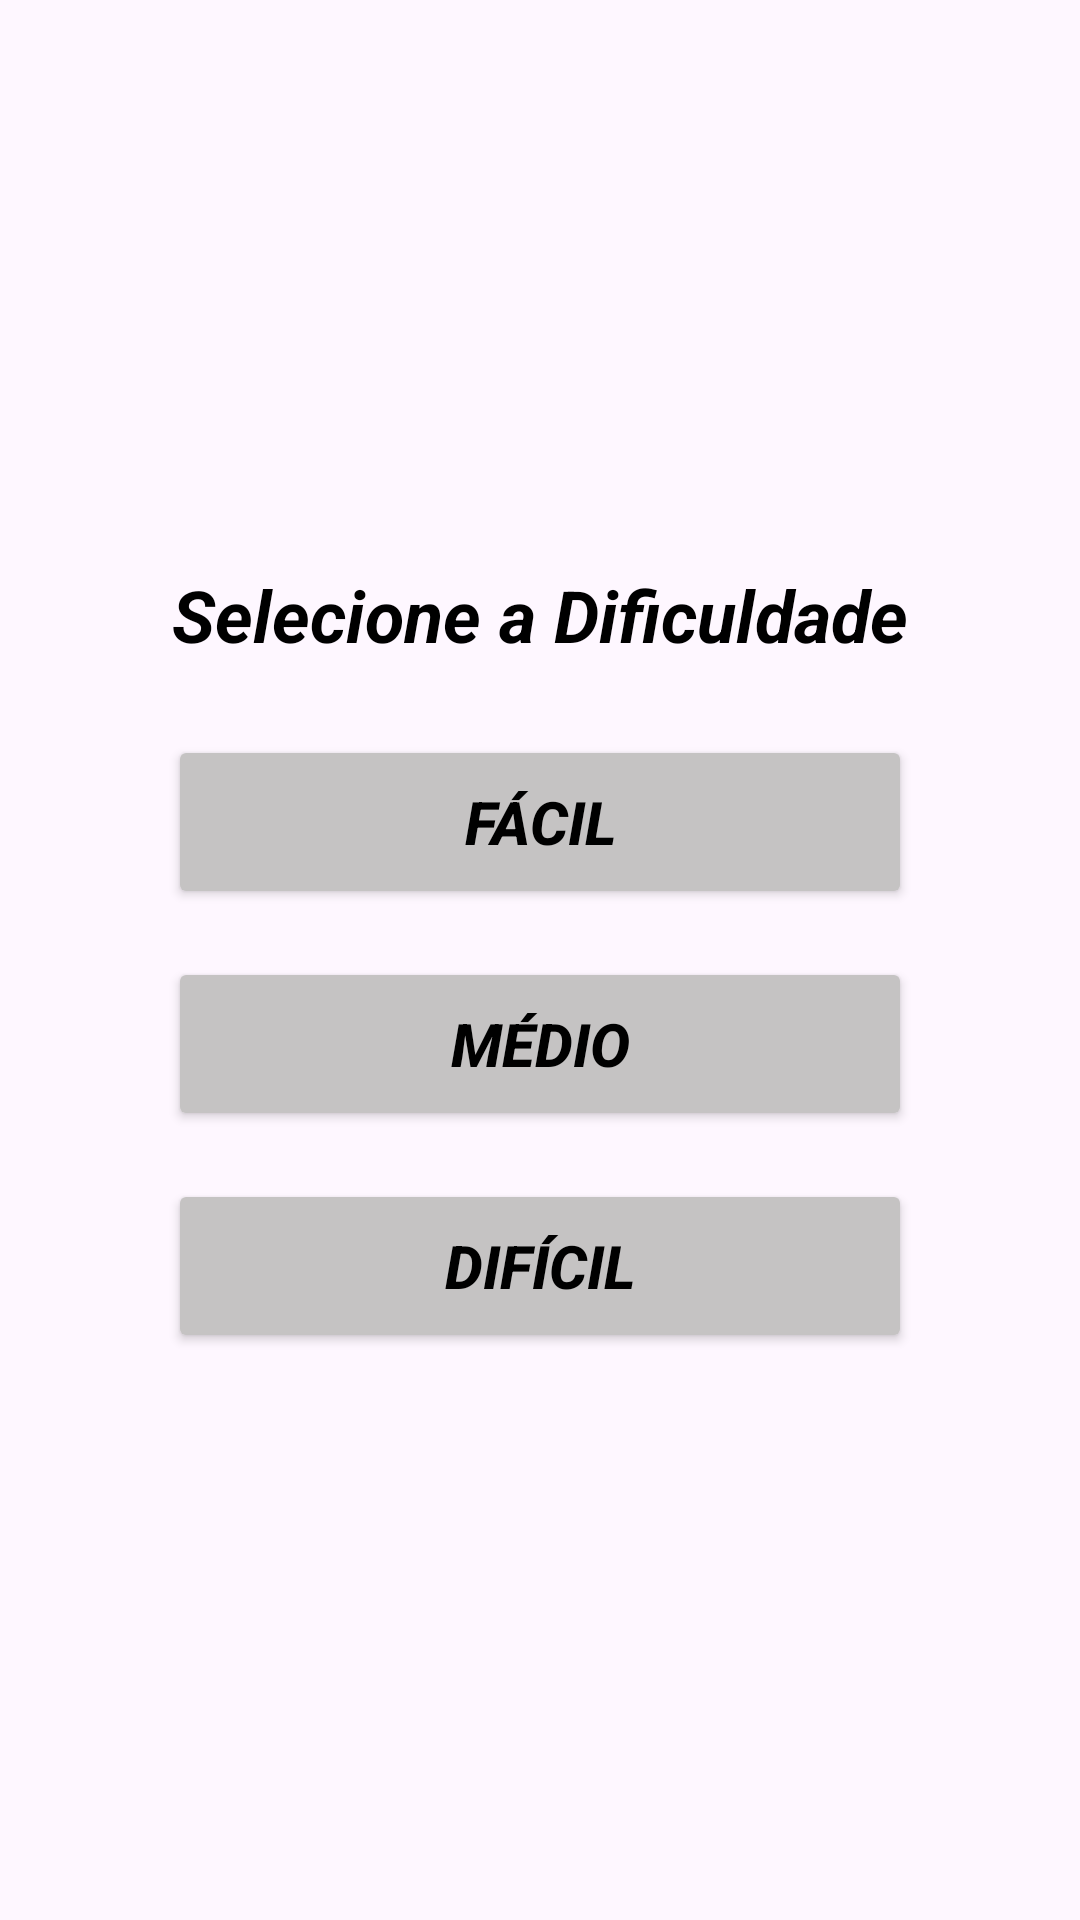

Write the Android layout XML for this screen, with the resource values it uses.
<!-- AndroidManifest.xml: application theme Theme.Duoduo -->
<!-- res/layout/tela_de_dificuldades.xml -->
<LinearLayout
    xmlns:android="http://schemas.android.com/apk/res/android"
    xmlns:app="http://schemas.android.com/apk/res-auto"
    android:orientation="vertical"
    android:layout_width="match_parent"
    android:layout_height="match_parent"
    android:gravity="center"
    android:padding="16dp">

    <TextView
        android:id="@+id/tituloDificuldade"
        android:layout_width="wrap_content"
        android:layout_height="wrap_content"
        android:layout_marginBottom="24dp"
        android:text="Selecione a Dificuldade"
        android:textColor="#000000"
        android:textSize="24sp"
        android:textStyle="bold|italic" />

    <Button
        android:id="@+id/buttonFacil"
        android:layout_width="248dp"
        android:layout_height="58dp"
        android:layout_marginBottom="16dp"
        android:backgroundTint="#C5C3C3"
        android:text="Fácil"
        android:textColor="#000000"
        android:textSize="20sp"
        android:textStyle="bold|italic" />

    <Button
        android:id="@+id/buttonMedio"
        android:layout_width="248dp"
        android:layout_height="58dp"
        android:layout_marginBottom="16dp"
        android:backgroundTint="#C5C3C3"
        android:text="Médio"
        android:textColor="#000000"
        android:textSize="20sp"
        android:textStyle="bold|italic" />

    <Button
        android:id="@+id/buttonDificil"
        android:layout_width="248dp"
        android:layout_height="58dp"
        android:backgroundTint="#C5C3C3"
        android:text="Difícil"
        android:textColor="#000000"
        android:textSize="20sp"
        android:textStyle="bold|italic" />
</LinearLayout>
<!-- resources referenced by this layout -->
<resources>
  <style name="Theme.Duoduo" parent="Base.Theme.Duoduo" />
  <style name="Base.Theme.Duoduo" parent="Theme.Material3.DayNight.NoActionBar">
          
          
      </style>
</resources>
